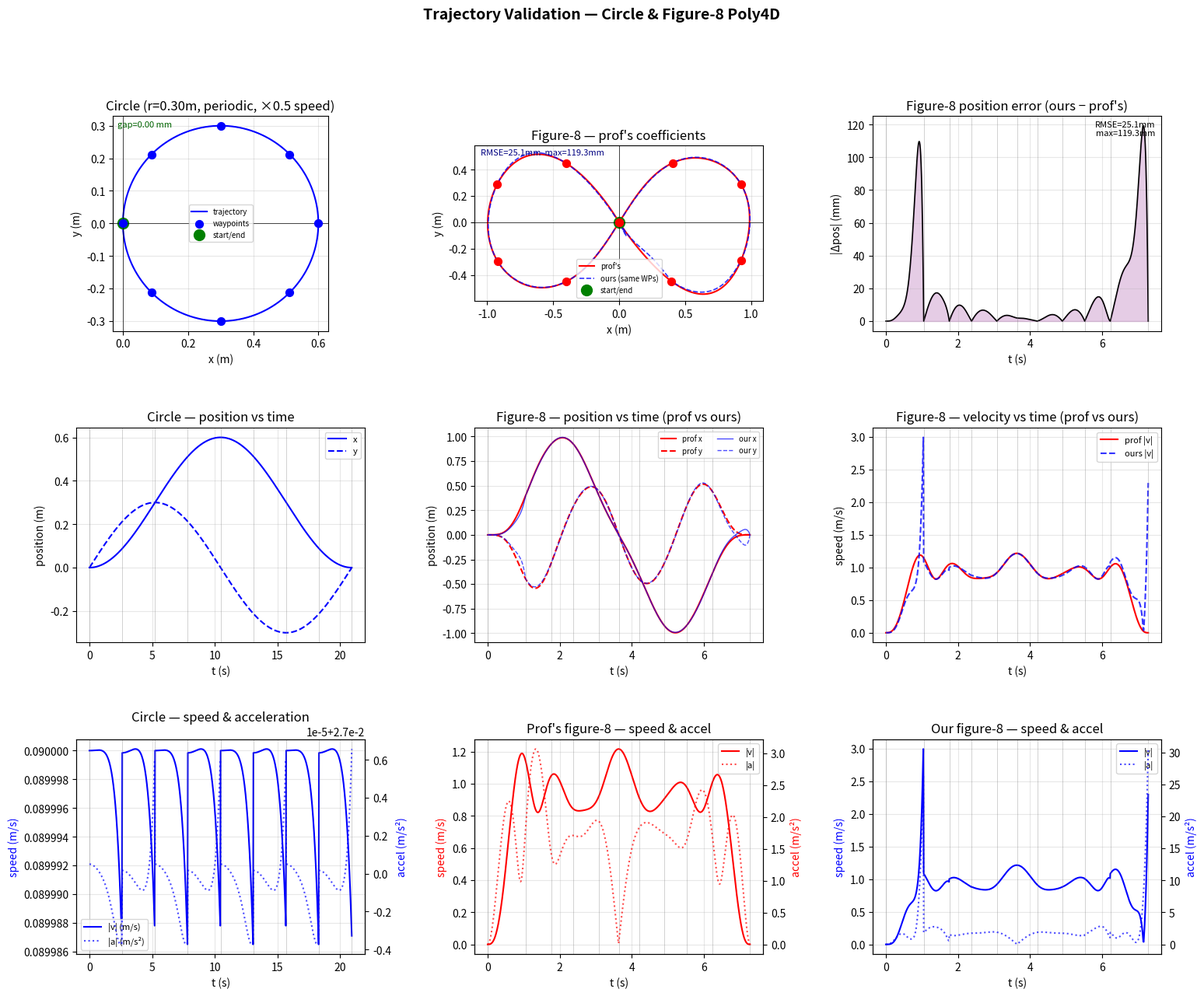

This chart was generated by the following Python code: (Note: this script raises an exception after producing the figure.)
#!/usr/bin/env python3
"""
Trajectory Validation Plots
============================
Evaluates the circle and figure-8 Poly4D trajectories in physical time
and produces visual validation plots.

Usage:
    ~/.pyenv/versions/flying_robots/bin/python plot_trajectories.py
"""

import numpy as np
import matplotlib.pyplot as plt
import matplotlib.gridspec as gridspec

# ---------------------------------------------------------------------------
# Circle trajectory (from run_spline_circle.py, generated by export_poly4d)
# Planned: r=0.30m, 8 segments, 1.309s each.  Relative to hover position.
# When flown at SPEED_SCALE=0.5 → all durations are doubled, velocities ×0.5
# ---------------------------------------------------------------------------
circle_poly4d = [
    [1.308997,     0.000000,     0.000000,     0.054001,    -0.000000,    -0.001621,     0.000000,     0.000020,    -0.000001,    -0.000000,     0.180000,     0.000000,    -0.010800,    -0.000000,     0.000194,    -0.000000,    -0.000002,    -0.000000,    -0.000000,    -0.000000,    -0.000000,     0.000000,     0.000000,     0.000000,     0.000000,    -0.000000,    -0.000000,    -0.000000,    -0.000000,     0.000000,     0.000000,     0.000000,     0.000000],
    [1.308997,     0.087868,     0.127279,     0.038184,    -0.007636,    -0.001146,     0.000137,     0.000014,    -0.000002,     0.212132,     0.127279,    -0.038184,    -0.007636,     0.001146,     0.000137,    -0.000014,    -0.000001,    -0.000000,    -0.000000,    -0.000000,    -0.000000,     0.000000,     0.000000,     0.000000,     0.000000,    -0.000000,    -0.000000,    -0.000000,    -0.000000,     0.000000,     0.000000,     0.000000,     0.000000],
    [1.308997,     0.300000,     0.180000,    -0.000000,    -0.010800,     0.000000,     0.000194,    -0.000000,    -0.000002,     0.300000,    -0.000000,    -0.054001,     0.000000,     0.001621,    -0.000000,    -0.000020,     0.000001,    -0.000000,    -0.000000,    -0.000000,    -0.000000,     0.000000,     0.000000,     0.000000,     0.000000,    -0.000000,    -0.000000,    -0.000000,    -0.000000,     0.000000,     0.000000,     0.000000,     0.000000],
    [1.308997,     0.512132,     0.127279,    -0.038184,    -0.007636,     0.001146,     0.000137,    -0.000014,    -0.000001,     0.212132,    -0.127279,    -0.038184,     0.007636,     0.001146,    -0.000137,    -0.000014,     0.000002,    -0.000000,    -0.000000,    -0.000000,    -0.000000,     0.000000,     0.000000,     0.000000,     0.000000,    -0.000000,    -0.000000,    -0.000000,    -0.000000,     0.000000,     0.000000,     0.000000,     0.000000],
    [1.308997,     0.600000,    -0.000000,    -0.054001,     0.000000,     0.001621,    -0.000000,    -0.000020,     0.000001,    -0.000000,    -0.180000,     0.000000,     0.010800,     0.000000,    -0.000194,     0.000000,     0.000002,    -0.000000,    -0.000000,    -0.000000,    -0.000000,     0.000000,     0.000000,     0.000000,     0.000000,    -0.000000,    -0.000000,    -0.000000,    -0.000000,     0.000000,     0.000000,     0.000000,     0.000000],
    [1.308997,     0.512132,    -0.127279,    -0.038184,     0.007636,     0.001146,    -0.000137,    -0.000014,     0.000002,    -0.212132,    -0.127279,     0.038184,     0.007636,    -0.001146,    -0.000137,     0.000014,     0.000001,    -0.000000,    -0.000000,    -0.000000,    -0.000000,     0.000000,     0.000000,     0.000000,     0.000000,    -0.000000,    -0.000000,    -0.000000,    -0.000000,     0.000000,     0.000000,     0.000000,     0.000000],
    [1.308997,     0.300000,    -0.180000,    -0.000000,     0.010800,     0.000000,    -0.000194,    -0.000000,     0.000002,    -0.300000,     0.000000,     0.054001,    -0.000000,    -0.001621,     0.000000,     0.000020,    -0.000001,    -0.000000,    -0.000000,    -0.000000,    -0.000000,     0.000000,     0.000000,     0.000000,     0.000000,    -0.000000,    -0.000000,    -0.000000,    -0.000000,     0.000000,     0.000000,     0.000000,     0.000000],
    [1.308997,     0.087868,    -0.127279,     0.038184,     0.007636,    -0.001146,    -0.000137,     0.000014,     0.000001,    -0.212132,     0.127279,     0.038184,    -0.007636,    -0.001146,     0.000137,     0.000014,    -0.000002,    -0.000000,    -0.000000,    -0.000000,    -0.000000,     0.000000,     0.000000,     0.000000,     0.000000,    -0.000000,    -0.000000,    -0.000000,    -0.000000,     0.000000,     0.000000,     0.000000,     0.000000],
]

# ---------------------------------------------------------------------------
# Figure-8 trajectory (from autonomous_sequence_high_level.py, SCALE=1.0)
# 10 segments with variable durations.  Relative to hover position.
# Amplitude: ~±0.9m in x, ~±0.5m in y
# Professor's coefficients — degree-7 minimum snap (uav_trajectories tool)
# ---------------------------------------------------------------------------
figure8_poly4d = [
    [1.050000, 0.000000, -0.000000, 0.000000, -0.000000, 0.830443, -0.276140, -0.384219, 0.180493, -0.000000, 0.000000, -0.000000, 0.000000, -1.356107, 0.688430, 0.587426, -0.329106, 0.000000, 0.000000, 0.000000, 0.000000, 0.000000, 0.000000, 0.000000, 0.000000, 0.000000, 0.000000, 0.000000, 0.000000, 0.000000, 0.000000, 0.000000, 0.000000],
    [0.710000, 0.396058, 0.918033, 0.128965, -0.773546, 0.339704, 0.034310, -0.026417, -0.030049, -0.445604, -0.684403, 0.888433, 1.493630, -1.361618, -0.139316, 0.158875, 0.095799, 0.000000, 0.000000, 0.000000, 0.000000, 0.000000, 0.000000, 0.000000, 0.000000, 0.000000, 0.000000, 0.000000, 0.000000, 0.000000, 0.000000, 0.000000, 0.000000],
    [0.620000, 0.922409, 0.405715, -0.582968, -0.092188, -0.114670, 0.101046, 0.075834, -0.037926, -0.291165, 0.967514, 0.421451, -1.086348, 0.545211, 0.030109, -0.050046, -0.068177, 0.000000, 0.000000, 0.000000, 0.000000, 0.000000, 0.000000, 0.000000, 0.000000, 0.000000, 0.000000, 0.000000, 0.000000, 0.000000, 0.000000, 0.000000, 0.000000],
    [0.700000, 0.923174, -0.431533, -0.682975, 0.177173, 0.319468, -0.043852, -0.111269, 0.023166, 0.289869, 0.724722, -0.512011, -0.209623, -0.218710, 0.108797, 0.128756, -0.055461, 0.000000, 0.000000, 0.000000, 0.000000, 0.000000, 0.000000, 0.000000, 0.000000, 0.000000, 0.000000, 0.000000, 0.000000, 0.000000, 0.000000, 0.000000, 0.000000],
    [0.560000, 0.405364, -0.834716, 0.158939, 0.288175, -0.373738, -0.054995, 0.036090, 0.078627, 0.450742, -0.385534, -0.954089, 0.128288, 0.442620, 0.055630, -0.060142, -0.076163, 0.000000, 0.000000, 0.000000, 0.000000, 0.000000, 0.000000, 0.000000, 0.000000, 0.000000, 0.000000, 0.000000, 0.000000, 0.000000, 0.000000, 0.000000, 0.000000],
    [0.560000, 0.001062, -0.646270, -0.012560, -0.324065, 0.125327, 0.119738, 0.034567, -0.063130, 0.001593, -1.031457, 0.015159, 0.820816, -0.152665, -0.130729, -0.045679, 0.080444, 0.000000, 0.000000, 0.000000, 0.000000, 0.000000, 0.000000, 0.000000, 0.000000, 0.000000, 0.000000, 0.000000, 0.000000, 0.000000, 0.000000, 0.000000, 0.000000],
    [0.700000, -0.402804, -0.820508, -0.132914, 0.236278, 0.235164, -0.053551, -0.088687, 0.031253, -0.449354, -0.411507, 0.902946, 0.185335, -0.239125, -0.041696, 0.016857, 0.016709, 0.000000, 0.000000, 0.000000, 0.000000, 0.000000, 0.000000, 0.000000, 0.000000, 0.000000, 0.000000, 0.000000, 0.000000, 0.000000, 0.000000, 0.000000, 0.000000],
    [0.620000, -0.921641, -0.464596, 0.661875, 0.286582, -0.228921, -0.051987, 0.004669, 0.038463, -0.292459, 0.777682, 0.565788, -0.432472, -0.060568, -0.082048, -0.009439, 0.041158, 0.000000, 0.000000, 0.000000, 0.000000, 0.000000, 0.000000, 0.000000, 0.000000, 0.000000, 0.000000, 0.000000, 0.000000, 0.000000, 0.000000, 0.000000, 0.000000],
    [0.710000, -0.923935, 0.447832, 0.627381, -0.259808, -0.042325, -0.032258, 0.001420, 0.005294, 0.288570, 0.873350, -0.515586, -0.730207, -0.026023, 0.288755, 0.215678, -0.148061, 0.000000, 0.000000, 0.000000, 0.000000, 0.000000, 0.000000, 0.000000, 0.000000, 0.000000, 0.000000, 0.000000, 0.000000, 0.000000, 0.000000, 0.000000, 0.000000],
    [1.053185, -0.398611, 0.850510, -0.144007, -0.485368, -0.079781, 0.176330, 0.234482, -0.153567, 0.447039, -0.532729, -0.855023, 0.878509, 0.775168, -0.391051, -0.713519, 0.391628, 0.000000, 0.000000, 0.000000, 0.000000, 0.000000, 0.000000, 0.000000, 0.000000, 0.000000, 0.000000, 0.000000, 0.000000, 0.000000, 0.000000, 0.000000, 0.000000],
]

# ---------------------------------------------------------------------------
# Our min-snap planned figure-8 — same waypoints & durations as prof's
# Generated by: cargo run --release --bin export_poly4d figure8_match
# Degree-8 QP (9 coefficients internally), exported to 8 with endpoint fix.
# ---------------------------------------------------------------------------
our_figure8_poly4d = [
    [1.050000,    -0.000000,    -0.000000,     0.000000,     0.000000,     0.000000,     3.082633,    -5.338067,     2.569305,     0.000000,     0.000000,    -0.000000,     0.000000,     0.000000,    -5.181223,     9.604365,    -4.764174,     0.000000,    0.000000,    0.000000,     0.000000,     0.000000,     0.000000,     0.000000,     0.000000,    -0.000000,    -0.000000,    -0.000000,     0.000000,     0.000000,     0.000000,     0.000000,     0.000000],
    [0.710000,     0.396058,     0.894217,     0.119978,    -0.586455,    -0.197605,     1.382565,    -2.072845,     1.178378,    -0.445604,    -0.612846,     0.911715,     1.039294,    -0.322264,    -2.713845,     4.210705,    -2.307506,     0.000000,    0.000000,    0.000000,    -0.000000,     0.000000,     0.000000,     0.000000,     0.000000,    -0.000000,    -0.000000,    -0.000000,    -0.000000,     0.000000,     0.000000,     0.000000,     0.000000],
    [0.620000,     0.922409,     0.425094,    -0.600250,    -0.163530,    -0.023752,     0.123304,    -0.071028,     0.089850,    -0.291165,     0.907200,     0.475613,    -0.850656,     0.225286,     0.095785,     0.053085,    -0.187406,     0.000000,    0.000000,    0.000000,    -0.000000,     0.000000,     0.000000,     0.000000,     0.000000,    -0.000000,    -0.000000,    -0.000000,    -0.000000,     0.000000,     0.000000,     0.000000,     0.000000],
    [0.700000,     0.923174,    -0.445424,    -0.681107,     0.226650,     0.292463,    -0.018279,    -0.203570,     0.082443,     0.289869,     0.761427,    -0.542422,    -0.353518,     0.034986,    -0.076632,     0.230730,    -0.094084,     0.000000,    0.000000,    0.000000,    -0.000000,     0.000000,     0.000000,     0.000000,     0.000000,    -0.000000,    -0.000000,    -0.000000,    -0.000000,     0.000000,     0.000000,     0.000000,     0.000000],
    [0.560000,     0.405364,    -0.824251,     0.146024,     0.236002,    -0.316828,    -0.075270,     0.159675,    -0.037233,     0.450742,    -0.405717,    -0.938657,     0.192123,     0.406978,     0.020060,    -0.152845,     0.038669,     0.000000,    0.000000,    0.000000,    -0.000000,     0.000000,     0.000000,     0.000000,     0.000000,    -0.000000,    -0.000000,    -0.000000,    -0.000000,     0.000000,     0.000000,     0.000000,     0.000000],
    [0.560000,     0.000000,    -0.653540,     0.006420,    -0.278385,    -0.009254,     0.209047,     0.008962,    -0.047764,    -0.000000,    -1.022634,     0.004823,     0.765421,    -0.010724,    -0.225601,     0.007718,     0.036445,     0.000000,    0.000000,    0.000000,    -0.000000,     0.000000,     0.000000,     0.000000,     0.000000,    -0.000000,    -0.000000,    -0.000000,    -0.000000,     0.000000,     0.000000,     0.000000,     0.000000],
    [0.700000,    -0.402804,    -0.819292,    -0.153336,     0.224830,     0.328523,    -0.073666,    -0.163918,     0.066454,    -0.449354,    -0.405209,     0.927436,     0.184003,    -0.389432,     0.036973,     0.123482,    -0.051660,     0.000000,    0.000000,    0.000000,    -0.000000,     0.000000,     0.000000,     0.000000,     0.000000,    -0.000000,    -0.000000,    -0.000000,    -0.000000,     0.000000,     0.000000,     0.000000,     0.000000],
    [0.620000,    -0.921641,    -0.451349,     0.680038,     0.234193,    -0.297062,    -0.074358,     0.320671,    -0.204055,    -0.292459,     0.755025,     0.550873,    -0.343333,    -0.046558,     0.016891,    -0.429916,     0.361640,     0.000000,    0.000000,    0.000000,    -0.000000,     0.000000,     0.000000,     0.000000,     0.000000,    -0.000000,    -0.000000,    -0.000000,    -0.000000,     0.000000,     0.000000,     0.000000,     0.000000],
    [0.710000,    -0.923935,     0.421735,     0.602634,    -0.164286,     0.024900,    -0.353777,     0.762242,    -0.651308,     0.288570,     0.912522,    -0.470936,    -0.858025,    -0.223248,     1.006254,    -1.369258,     1.161683,     0.000000,    0.000000,    0.000000,     0.000000,     0.000000,     0.000000,     0.000000,     0.000000,    -0.000000,    -0.000000,    -0.000000,     0.000000,     0.000000,     0.000000,     0.000000,     0.000000],
    [1.053185,    -0.398611,     0.895363,    -0.115272,    -0.585975,     0.194203,    -1.725167,     3.952804,    -2.177625,     0.447039,    -0.609322,    -0.918168,     1.034657,     0.325800,     3.167879,    -7.745848,     4.222881,     0.000000,    0.000000,    0.000000,     0.000000,     0.000000,     0.000000,     0.000000,     0.000000,    -0.000000,    -0.000000,    -0.000000,     0.000000,     0.000000,     0.000000,     0.000000,     0.000000],
]

# ---------------------------------------------------------------------------
# Polynomial evaluation helpers
# ---------------------------------------------------------------------------

def poly_eval(coeffs, t):
    """Evaluate degree-7 polynomial at physical time t."""
    result = 0.0
    tp = 1.0
    for c in coeffs:
        result += c * tp
        tp *= t
    return result


def poly_deriv(coeffs, t):
    """First derivative (velocity) at physical time t."""
    result = 0.0
    for k in range(1, len(coeffs)):
        result += k * coeffs[k] * (t ** (k - 1))
    return result


def poly_deriv2(coeffs, t):
    """Second derivative (acceleration) at physical time t."""
    result = 0.0
    for k in range(2, len(coeffs)):
        result += k * (k - 1) * coeffs[k] * (t ** (k - 2))
    return result


def eval_trajectory(traj, pts_per_seg=50, speed_scale=1.0):
    """
    Evaluate a Poly4D trajectory.
    speed_scale: simulates HLC time dilation (SPEED_SCALE).
      At speed_scale=0.5 the drone takes twice as long, so we sample
      the stored polynomial at t_stored = t_actual * speed_scale.

    Returns dict with arrays: t, x, y, z, vx, vy, vz, ax, ay, az,
                               seg_starts (global times of segment boundaries)
    """
    ts, xs, ys, zs = [], [], [], []
    vxs, vys, vzs = [], [], []
    axs, ays, azs = [], [], []
    seg_starts = []
    t_global = 0.0

    for row in traj:
        dur_stored = row[0]
        dur_actual = dur_stored / speed_scale   # actual flight duration

        cx   = row[1:9]
        cy   = row[9:17]
        cz   = row[17:25]

        seg_starts.append(t_global)

        for t_local_actual in np.linspace(0, dur_actual, pts_per_seg, endpoint=False):
            t_stored = t_local_actual * speed_scale

            xs.append(poly_eval(cx, t_stored))
            ys.append(poly_eval(cy, t_stored))
            zs.append(poly_eval(cz, t_stored))

            # velocity: dx/dt_actual = dx/dt_stored * speed_scale
            vxs.append(poly_deriv(cx, t_stored) * speed_scale)
            vys.append(poly_deriv(cy, t_stored) * speed_scale)
            vzs.append(poly_deriv(cz, t_stored) * speed_scale)

            # acceleration: d²x/dt_actual² = d²x/dt_stored² * speed_scale²
            axs.append(poly_deriv2(cx, t_stored) * speed_scale ** 2)
            ays.append(poly_deriv2(cy, t_stored) * speed_scale ** 2)
            azs.append(poly_deriv2(cz, t_stored) * speed_scale ** 2)

            ts.append(t_global + t_local_actual)

        t_global += dur_actual

    # Append final point
    row = traj[-1]
    dur_stored = row[0]
    cx, cy, cz = row[1:9], row[9:17], row[17:25]
    xs.append(poly_eval(cx, dur_stored))
    ys.append(poly_eval(cy, dur_stored))
    zs.append(poly_eval(cz, dur_stored))
    vxs.append(poly_deriv(cx, dur_stored) * speed_scale)
    vys.append(poly_deriv(cy, dur_stored) * speed_scale)
    vzs.append(poly_deriv(cz, dur_stored) * speed_scale)
    axs.append(poly_deriv2(cx, dur_stored) * speed_scale ** 2)
    ays.append(poly_deriv2(cy, dur_stored) * speed_scale ** 2)
    azs.append(poly_deriv2(cz, dur_stored) * speed_scale ** 2)
    ts.append(t_global)
    seg_starts.append(t_global)

    return dict(
        t=np.array(ts), x=np.array(xs), y=np.array(ys), z=np.array(zs),
        vx=np.array(vxs), vy=np.array(vys), vz=np.array(vzs),
        ax=np.array(axs), ay=np.array(ays), az=np.array(azs),
        seg_starts=np.array(seg_starts),
    )


# ---------------------------------------------------------------------------
# Compute waypoints from trajectory segment start/end positions
# ---------------------------------------------------------------------------

def waypoints_from_traj(traj):
    """Extract waypoint positions from each segment boundary."""
    pts = []
    for row in traj:
        cx = row[1:9]
        cy = row[9:17]
        pts.append((poly_eval(cx, 0.0), poly_eval(cy, 0.0)))
    # Last segment end
    row = traj[-1]
    pts.append((poly_eval(row[1:9], row[0]), poly_eval(row[9:17], row[0])))
    return np.array(pts)


# ---------------------------------------------------------------------------
# Evaluate trajectories
# ---------------------------------------------------------------------------

SPEED_SCALE = 0.5   # matches run_spline_circle.py

circle   = eval_trajectory(circle_poly4d,      pts_per_seg=100, speed_scale=SPEED_SCALE)
fig8     = eval_trajectory(figure8_poly4d,     pts_per_seg=100, speed_scale=1.0)
our_fig8 = eval_trajectory(our_figure8_poly4d, pts_per_seg=100, speed_scale=1.0)

circle_wp   = waypoints_from_traj(circle_poly4d)
fig8_wp     = waypoints_from_traj(figure8_poly4d)
our_fig8_wp = waypoints_from_traj(our_figure8_poly4d)

circle_gap = np.hypot(circle['x'][-1] - circle['x'][0], circle['y'][-1] - circle['y'][0])
fig8_gap   = np.hypot(fig8['x'][-1]   - fig8['x'][0],   fig8['y'][-1]   - fig8['y'][0])
our_gap    = np.hypot(our_fig8['x'][-1]-our_fig8['x'][0],our_fig8['y'][-1]-our_fig8['y'][0])

# Trajectory error: interpolate our_fig8 onto fig8 time grid and compare
pos_err_x = our_fig8['x'] - fig8['x']
pos_err_y = our_fig8['y'] - fig8['y']
pos_err   = np.hypot(pos_err_x, pos_err_y)
rmse      = np.sqrt(np.mean(pos_err**2))
max_err   = pos_err.max()

print(f"Circle total duration (SPEED_SCALE={SPEED_SCALE}): {circle['t'][-1]:.2f} s")
print(f"Circle start: ({circle['x'][0]:.4f}, {circle['y'][0]:.4f})")
print(f"Circle end:   ({circle['x'][-1]:.4f}, {circle['y'][-1]:.4f})  gap={circle_gap*1000:.2f} mm")
print()
print(f"Prof's figure-8 total duration: {fig8['t'][-1]:.2f} s  |  gap={fig8_gap*1000:.2f} mm")
print(f"Our figure-8  total duration:   {our_fig8['t'][-1]:.2f} s  |  gap={our_gap*1000:.2f} mm")
print()
print(f"Figure-8 position comparison (same waypoints & durations):")
print(f"  RMSE  = {rmse*1000:.2f} mm")
print(f"  Max   = {max_err*1000:.2f} mm")
print(f"  (Both trajectories evaluated at same time grid)")
print()
print(f"Circle XY extents: x=[{circle['x'].min():.3f}, {circle['x'].max():.3f}]  y=[{circle['y'].min():.3f}, {circle['y'].max():.3f}] m")
print(f"Figure-8 XY extents: x=[{fig8['x'].min():.3f}, {fig8['x'].max():.3f}]  y=[{fig8['y'].min():.3f}, {fig8['y'].max():.3f}] m")

# ---------------------------------------------------------------------------
# Plot
# ---------------------------------------------------------------------------

fig = plt.figure(figsize=(18, 14))
fig.suptitle("Trajectory Validation — Circle & Figure-8 Poly4D", fontsize=14, fontweight='bold')
gs = gridspec.GridSpec(3, 3, figure=fig, hspace=0.45, wspace=0.38)

# ── XY paths ────────────────────────────────────────────────────────────────
ax_cxy = fig.add_subplot(gs[0, 0])
ax_cxy.set_title(f"Circle (r=0.30m, periodic, ×{SPEED_SCALE} speed)")
ax_cxy.plot(circle['x'], circle['y'], 'b-', linewidth=1.5, label='trajectory')
ax_cxy.scatter(circle_wp[:-1, 0], circle_wp[:-1, 1], c='blue', s=50, zorder=5, label='waypoints')
ax_cxy.plot(circle['x'][0], circle['y'][0], 'go', ms=10, label='start/end')
ax_cxy.set_xlabel('x (m)'); ax_cxy.set_ylabel('y (m)')
ax_cxy.set_aspect('equal'); ax_cxy.grid(True, alpha=0.3); ax_cxy.legend(fontsize=7)
ax_cxy.axhline(0, color='k', lw=0.5); ax_cxy.axvline(0, color='k', lw=0.5)
ax_cxy.text(0.02, 0.98, f"gap={circle_gap*1000:.2f} mm",
            transform=ax_cxy.transAxes, va='top', fontsize=8, color='darkgreen')

ax_fxy = fig.add_subplot(gs[0, 1])
ax_fxy.set_title("Figure-8 — prof's coefficients")
ax_fxy.plot(fig8['x'], fig8['y'], 'r-', linewidth=1.5, label="prof's")
ax_fxy.plot(our_fig8['x'], our_fig8['y'], 'b--', linewidth=1.2, alpha=0.8, label='ours (same WPs)')
ax_fxy.scatter(fig8_wp[:-1, 0], fig8_wp[:-1, 1], c='red', s=50, zorder=5)
ax_fxy.plot(fig8['x'][0], fig8['y'][0], 'go', ms=10, label='start/end')
ax_fxy.set_xlabel('x (m)'); ax_fxy.set_ylabel('y (m)')
ax_fxy.set_aspect('equal'); ax_fxy.grid(True, alpha=0.3); ax_fxy.legend(fontsize=7)
ax_fxy.axhline(0, color='k', lw=0.5); ax_fxy.axvline(0, color='k', lw=0.5)
ax_fxy.text(0.02, 0.98, f"RMSE={rmse*1000:.1f}mm  max={max_err*1000:.1f}mm",
            transform=ax_fxy.transAxes, va='top', fontsize=8, color='navy')

ax_err = fig.add_subplot(gs[0, 2])
ax_err.set_title("Figure-8 position error (ours − prof's)")
ax_err.plot(fig8['t'], pos_err * 1000, 'k-', linewidth=1.2)
ax_err.fill_between(fig8['t'], pos_err * 1000, alpha=0.2, color='purple')
for ts in fig8['seg_starts']:
    ax_err.axvline(ts, color='gray', lw=0.5, alpha=0.5)
ax_err.set_xlabel('t (s)'); ax_err.set_ylabel('|Δpos| (mm)')
ax_err.grid(True, alpha=0.3)
ax_err.text(0.98, 0.98, f"RMSE={rmse*1000:.1f}mm\nmax={max_err*1000:.1f}mm",
            transform=ax_err.transAxes, va='top', ha='right', fontsize=8)

# ── Position vs time ────────────────────────────────────────────────────────
ax_cp = fig.add_subplot(gs[1, 0])
ax_cp.set_title("Circle — position vs time")
ax_cp.plot(circle['t'], circle['x'], 'b-', label='x')
ax_cp.plot(circle['t'], circle['y'], 'b--', label='y')
for ts in circle['seg_starts']:
    ax_cp.axvline(ts, color='gray', lw=0.5, alpha=0.5)
ax_cp.set_xlabel('t (s)'); ax_cp.set_ylabel('position (m)')
ax_cp.legend(fontsize=8); ax_cp.grid(True, alpha=0.3)

ax_fp = fig.add_subplot(gs[1, 1])
ax_fp.set_title("Figure-8 — position vs time (prof vs ours)")
ax_fp.plot(fig8['t'], fig8['x'], 'r-', label="prof x")
ax_fp.plot(fig8['t'], fig8['y'], 'r--', label="prof y")
ax_fp.plot(our_fig8['t'], our_fig8['x'], 'b-', alpha=0.7, linewidth=1, label="our x")
ax_fp.plot(our_fig8['t'], our_fig8['y'], 'b--', alpha=0.7, linewidth=1, label="our y")
for ts in fig8['seg_starts']:
    ax_fp.axvline(ts, color='gray', lw=0.5, alpha=0.5)
ax_fp.set_xlabel('t (s)'); ax_fp.set_ylabel('position (m)')
ax_fp.legend(fontsize=7, ncol=2); ax_fp.grid(True, alpha=0.3)

ax_fv2_pos = fig.add_subplot(gs[1, 2])
ax_fv2_pos.set_title("Figure-8 — velocity vs time (prof vs ours)")
spd_prof = np.hypot(fig8['vx'], fig8['vy'])
spd_ours = np.hypot(our_fig8['vx'], our_fig8['vy'])
ax_fv2_pos.plot(fig8['t'], spd_prof, 'r-', label="prof |v|")
ax_fv2_pos.plot(our_fig8['t'], spd_ours, 'b--', alpha=0.8, label="ours |v|")
for ts in fig8['seg_starts']:
    ax_fv2_pos.axvline(ts, color='gray', lw=0.5, alpha=0.5)
ax_fv2_pos.set_xlabel('t (s)'); ax_fv2_pos.set_ylabel('speed (m/s)')
ax_fv2_pos.legend(fontsize=8); ax_fv2_pos.grid(True, alpha=0.3)

# ── Speed and acceleration magnitude ────────────────────────────────────────
c_speed = np.hypot(circle['vx'], circle['vy'])
f_speed = np.hypot(fig8['vx'], fig8['vy'])
c_acc   = np.hypot(circle['ax'], circle['ay'])
f_acc   = np.hypot(fig8['ax'], fig8['ay'])

ax_cv = fig.add_subplot(gs[2, 0])
ax_cv.set_title("Circle — speed & acceleration")
ax_cv2 = ax_cv.twinx()
l1, = ax_cv.plot(circle['t'], c_speed, 'b-', label='|v| (m/s)')
l2, = ax_cv2.plot(circle['t'], c_acc,  'b:', alpha=0.7, label='|a| (m/s²)')
for ts in circle['seg_starts']:
    ax_cv.axvline(ts, color='gray', lw=0.5, alpha=0.5)
ax_cv.set_xlabel('t (s)'); ax_cv.set_ylabel('speed (m/s)', color='b')
ax_cv2.set_ylabel('accel (m/s²)', color='b')
lines = [l1, l2]; ax_cv.legend(lines, [l.get_label() for l in lines], fontsize=8)
ax_cv.grid(True, alpha=0.3)

ax_fv = fig.add_subplot(gs[2, 1])
ax_fv.set_title("Prof's figure-8 — speed & accel")
ax_fv2 = ax_fv.twinx()
l3, = ax_fv.plot(fig8['t'], f_speed, 'r-', label='|v|')
l4, = ax_fv2.plot(fig8['t'], f_acc,  'r:', alpha=0.7, label='|a|')
for ts in fig8['seg_starts']:
    ax_fv.axvline(ts, color='gray', lw=0.5, alpha=0.5)
ax_fv.set_xlabel('t (s)'); ax_fv.set_ylabel('speed (m/s)', color='r')
ax_fv2.set_ylabel('accel (m/s²)', color='r')
lines = [l3, l4]; ax_fv.legend(lines, [l.get_label() for l in lines], fontsize=8)
ax_fv.grid(True, alpha=0.3)

ax_ov = fig.add_subplot(gs[2, 2])
ax_ov.set_title("Our figure-8 — speed & accel")
o_speed = np.hypot(our_fig8['vx'], our_fig8['vy'])
o_acc   = np.hypot(our_fig8['ax'], our_fig8['ay'])
ax_ov2 = ax_ov.twinx()
l5, = ax_ov.plot(our_fig8['t'], o_speed, 'b-', label='|v|')
l6, = ax_ov2.plot(our_fig8['t'], o_acc,  'b:', alpha=0.7, label='|a|')
for ts in our_fig8['seg_starts']:
    ax_ov.axvline(ts, color='gray', lw=0.5, alpha=0.5)
ax_ov.set_xlabel('t (s)'); ax_ov.set_ylabel('speed (m/s)', color='b')
ax_ov2.set_ylabel('accel (m/s²)', color='b')
lines = [l5, l6]; ax_ov.legend(lines, [l.get_label() for l in lines], fontsize=8)
ax_ov.grid(True, alpha=0.3)

plt.savefig('/tmp/trajectory_validation.png', dpi=150, bbox_inches='tight')
print("\nPlot saved to /tmp/trajectory_validation.png")
plt.show()
